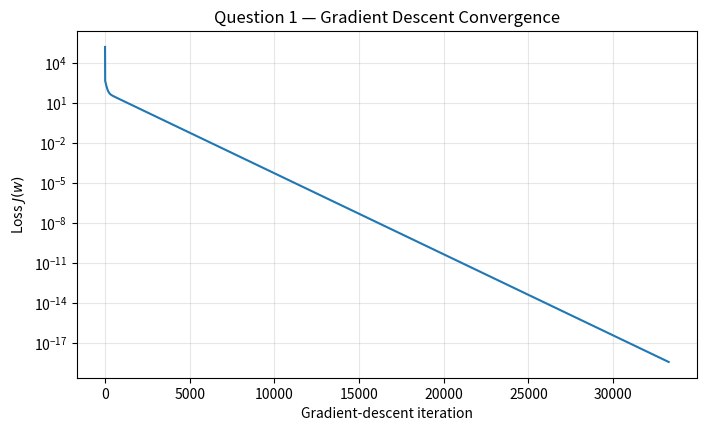
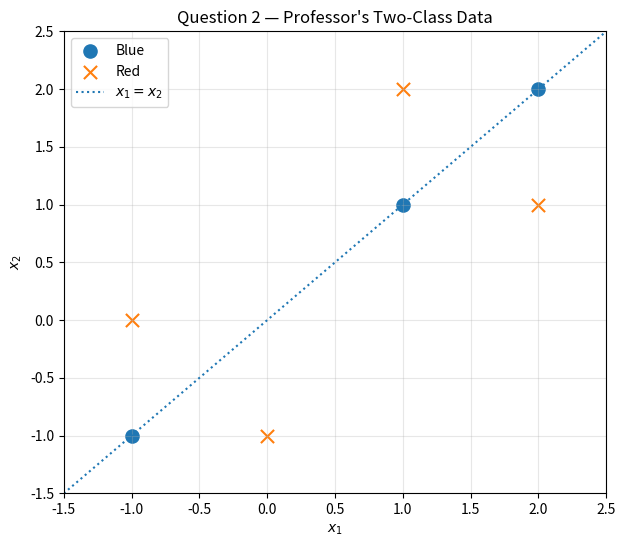
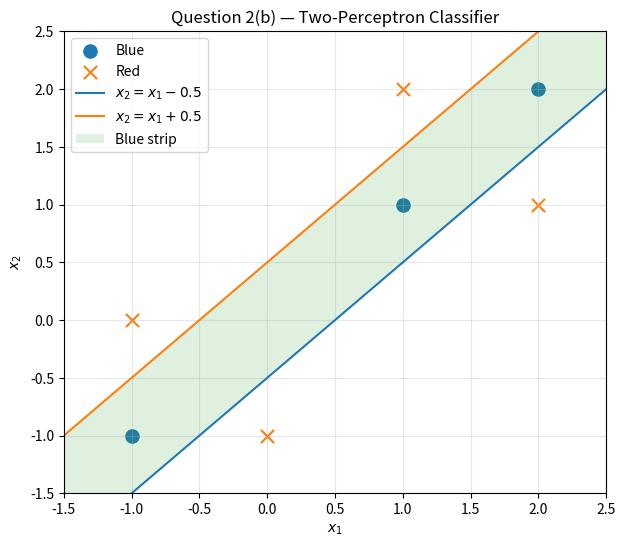

Python code for these plots, in order:
import math
import numpy as np
import matplotlib.pyplot as plt

# Question 1 — batch gradient descent

X1 = np.array([
    [2.0, 5.0, 3.0],
    [1.0, 2.0, 2.0],
    [1.0, 2.0, 1.0]
])

y1 = np.array([850.0, 450.0, 300.0])

N = len(y1)
eta = 0.05
w = np.zeros(3)

loss_history = []

for epoch in range(100_000):
    predictions = X1 @ w
    error = predictions - y1

    loss = 0.5 * np.mean(error**2)
    gradient = (X1.T @ error) / N

    w = w - eta * gradient
    loss_history.append(loss)

    if np.linalg.norm(gradient) < 1e-10:
        break

print("Epochs =", epoch + 1)
print("Learned weights =", w)
print("Final predictions =", X1 @ w)
print("Targets =", y1)
print("Final loss =", 0.5*np.mean((X1 @ w - y1)**2))

# Independent exact/numerical check

w_direct = np.linalg.solve(X1, y1)

print("Direct linear-system solution =", w_direct)
print("Gradient-descent solution      =", w)
print("Difference                     =", w - w_direct)

# Optional: visualize convergence of the loss.

plt.figure(figsize=(8,4.5))
plt.semilogy(loss_history)
plt.xlabel("Gradient-descent iteration")
plt.ylabel("Loss $J(w)$")
plt.title("Question 1 — Gradient Descent Convergence")
plt.grid(True, alpha=0.3)
plt.show()

blue = np.array([
    [-1.0, -1.0],
    [ 1.0,  1.0],
    [ 2.0,  2.0]
])

red = np.array([
    [ 0.0, -1.0],
    [-1.0,  0.0],
    [ 2.0,  1.0],
    [ 1.0,  2.0]
])

plt.figure(figsize=(7,6))
plt.scatter(blue[:,0], blue[:,1], s=90, marker="o", label="Blue")
plt.scatter(red[:,0], red[:,1], s=90, marker="x", label="Red")

xx = np.linspace(-1.5, 2.5, 300)
plt.plot(xx, xx, linestyle=":", label="$x_1=x_2$")

plt.xlabel("$x_1$")
plt.ylabel("$x_2$")
plt.title("Question 2 — Professor's Two-Class Data")
plt.xlim(-1.5,2.5)
plt.ylim(-1.5,2.5)
plt.grid(True, alpha=0.3)
plt.legend()
plt.show()

# Question 2(b) — verify the two-perceptron network

def hard_perceptron(a):
    return 1 if a >= 0 else 0

wA = np.array([1.0, -1.0])
bA = -0.5

wB = np.array([-1.0, 1.0])
bB = -0.5

all_points = np.vstack([blue, red])
true_labels = np.array(["Blue"]*len(blue) + ["Red"]*len(red))

print("Point       a1      a2    outputs    predicted")
print("-"*58)

predicted_labels = []

for point, true_label in zip(all_points, true_labels):
    a1 = wA @ point + bA
    a2 = wB @ point + bB

    p1 = hard_perceptron(a1)
    p2 = hard_perceptron(a2)

    predicted = "Blue" if (p1 == 0 and p2 == 0) else "Red"
    predicted_labels.append(predicted)

    print(
        f"{tuple(point):12s} "
        if False else
        f"{str(tuple(point)):14s} {a1:6.2f} {a2:7.2f}   ({p1},{p2})      {predicted}"
    )

print("\nAll correct =", np.array_equal(np.array(predicted_labels), true_labels))

# Visualize the two decision boundaries.

xx = np.linspace(-1.5, 2.5, 300)

# x1 - x2 = 0.5 -> x2 = x1 - 0.5
line1 = xx - 0.5

# x2 - x1 = 0.5 -> x2 = x1 + 0.5
line2 = xx + 0.5

plt.figure(figsize=(7,6))
plt.scatter(blue[:,0], blue[:,1], s=90, marker="o", label="Blue")
plt.scatter(red[:,0], red[:,1], s=90, marker="x", label="Red")

plt.plot(xx, line1, label="$x_2=x_1-0.5$")
plt.plot(xx, line2, label="$x_2=x_1+0.5$")

plt.fill_between(xx, line1, line2, alpha=0.15, label="Blue strip")

plt.xlabel("$x_1$")
plt.ylabel("$x_2$")
plt.title("Question 2(b) — Two-Perceptron Classifier")
plt.xlim(-1.5,2.5)
plt.ylim(-1.5,2.5)
plt.grid(True, alpha=0.3)
plt.legend()
plt.show()

# Question 3 — standalone gradient-descent code

import numpy as np

X = np.array([
    [2.0, 5.0, 3.0],
    [1.0, 2.0, 2.0],
    [1.0, 2.0, 1.0]
])

y = np.array([850.0, 450.0, 300.0])

w = np.zeros(3)
eta = 0.05
N = len(y)

for epoch in range(100_000):

    y_hat = X @ w
    error = y_hat - y

    gradient = (X.T @ error) / N

    w = w - eta * gradient

    if np.linalg.norm(gradient) < 1e-10:
        break

print("Iterations:", epoch + 1)
print("Weights:", w)
print("Predictions:", X @ w)
print("Targets:", y)

# Question 5 — raw-score classification without sigmoid or sign()

def classify_raw(point):
    a1 = wA @ point + bA
    a2 = wB @ point + bB

    if a1 < 0 and a2 < 0:
        return "Blue", a1, a2
    else:
        return "Red", a1, a2

for point, true_label in zip(all_points, true_labels):
    pred, a1, a2 = classify_raw(point)
    print(
        f"{str(tuple(point)):14s} "
        f"a1={a1:5.2f}  a2={a2:5.2f}  "
        f"pred={pred:4s}  true={true_label}"
    )

# Question 6 verification

x_new = np.array([2.0, 1.75])

a1_new = wA @ x_new + bA
a2_new = wB @ x_new + bB

p1_new = hard_perceptron(a1_new)
p2_new = hard_perceptron(a2_new)

class_new = "Blue" if (p1_new == 0 and p2_new == 0) else "Red"

print("a1 =", a1_new)
print("a2 =", a2_new)
print("Perceptron outputs =", (p1_new, p2_new))
print("Class =", class_new)

# Question 7 verification

def sigmoid(a):
    return 1/(1+np.exp(-a))

prob1 = sigmoid(a1_new)
prob2 = sigmoid(a2_new)

print("Sigmoid score 1 =", prob1)
print("Sigmoid score 2 =", prob2)
print("Largest red-side sigmoid score =", max(prob1, prob2))
print("Class with 0.5 threshold =", "Blue" if (prob1 < 0.5 and prob2 < 0.5) else "Red")

# Q1 exact solution
assert np.allclose(np.linalg.solve(X1, y1), np.array([-50.,100.,150.]), atol=1e-10)

# Q1 predictions
assert np.allclose(X1 @ np.array([-50.,100.,150.]), y1)

# Q2 two-perceptron classifier
expected_labels = np.array(["Blue","Blue","Blue","Red","Red","Red","Red"])

actual_labels = []
for point in all_points:
    a1 = wA @ point + bA
    a2 = wB @ point + bB
    actual_labels.append("Blue" if (a1 < 0 and a2 < 0) else "Red")

assert np.array_equal(np.array(actual_labels), expected_labels)

# Q6
assert abs(a1_new - (-0.25)) < 1e-12
assert abs(a2_new - (-0.75)) < 1e-12
assert class_new == "Blue"

# Q7
assert abs(prob1 - 0.43782349911420193) < 1e-12
assert abs(prob2 - 0.320821300824607) < 1e-12

print("All Homework #2 fixed mathematical checks passed.")
